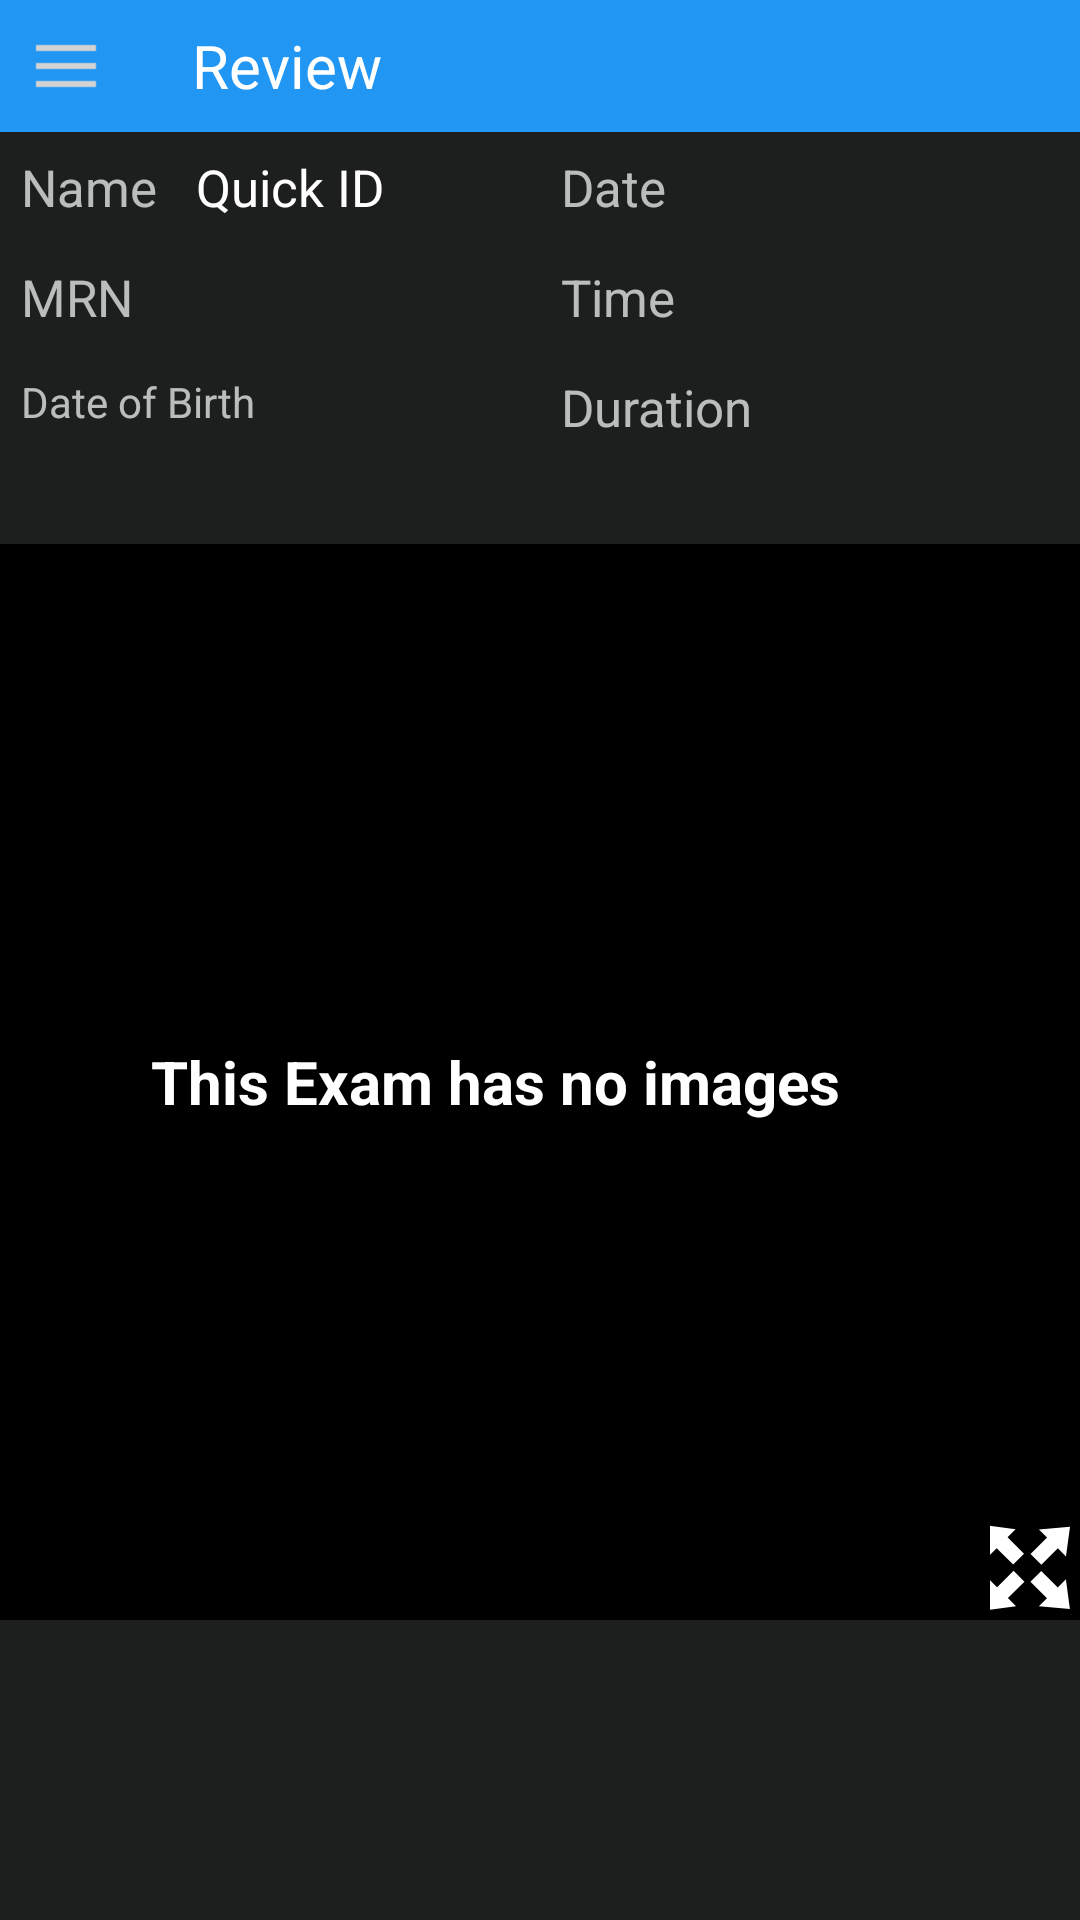

Layout XML and referenced resources for this Android screen:
<!-- AndroidManifest.xml: application theme AppTheme -->
<!-- res/layout/activity_saved_exam_detail.xml -->
<?xml version="1.0" encoding="utf-8"?>
<LinearLayout xmlns:android="http://schemas.android.com/apk/res/android"
    xmlns:tools="http://schemas.android.com/tools"
    android:layout_width="match_parent"
    android:layout_height="match_parent"
    android:background="@color/white_smoke"
    android:orientation="vertical"
    tools:context="leltek.viewer.SavedExamDetailActivity">

    <LinearLayout
        android:layout_width="match_parent"
        android:layout_height="wrap_content"
        android:background="#2196F3"
        android:orientation="horizontal">

        <ImageView
            android:id="@+id/imgMenu"
            android:layout_width="wrap_content"
            android:layout_height="wrap_content"
            android:padding="10dp"
            android:src="@mipmap/icon_menu" />

        <TextView
            android:id="@+id/QuickID"
            android:layout_width="wrap_content"
            android:layout_height="wrap_content"
            android:layout_gravity="center"
            android:layout_marginLeft="20dp"
            android:text="Review"
            android:textColor="@color/white"
            android:textSize="20dp" />

    </LinearLayout>

    <LinearLayout
        android:layout_width="match_parent"
        android:layout_height="match_parent"
        android:orientation="vertical">

        <LinearLayout
            android:id="@+id/lytInfo"
            android:layout_width="match_parent"
            android:layout_height="0dp"
            android:layout_weight="0.3"
            android:background="@color/grey_700"
            android:orientation="horizontal">

            <LinearLayout
                android:layout_width="0dp"
                android:layout_height="match_parent"
                android:layout_weight="1"
                android:orientation="vertical">

                <LinearLayout
                    android:layout_width="match_parent"
                    android:layout_height="wrap_content"
                    android:orientation="horizontal"
                    android:padding="7dp">

                    <TextView
                        android:layout_width="wrap_content"
                        android:layout_height="wrap_content"
                        android:text="Name   "
                        android:textSize="17dp" />

                    <TextView
                        android:id="@+id/txvId"
                        android:layout_width="wrap_content"
                        android:layout_height="wrap_content"
                        android:layout_gravity="right"
                        android:text="Quick ID"
                        android:textColor="@color/white"
                        android:textSize="17dp" />
                </LinearLayout>

                <LinearLayout
                    android:layout_width="match_parent"
                    android:layout_height="wrap_content"
                    android:orientation="horizontal"
                    android:padding="7dp">

                    <TextView
                        android:layout_width="wrap_content"
                        android:layout_height="wrap_content"
                        android:text="MRN   "
                        android:textSize="17dp" />

                    <TextView
                        android:id="@+id/txvMrn"
                        android:layout_width="wrap_content"
                        android:layout_height="wrap_content"
                        android:layout_gravity="right"
                        android:text=""
                        android:textColor="@color/white"
                        android:textSize="17dp" />
                </LinearLayout>

                <LinearLayout
                    android:layout_width="match_parent"
                    android:layout_height="wrap_content"
                    android:orientation="horizontal"
                    android:padding="7dp">

                    <TextView
                        android:layout_width="wrap_content"
                        android:layout_height="wrap_content"
                        android:text="Date of Birth "
                        android:textSize="14dp" />

                    <TextView
                        android:id="@+id/txvDOB"
                        android:layout_width="wrap_content"
                        android:layout_height="wrap_content"
                        android:layout_gravity="right"
                        android:text=""
                        android:textColor="@color/white"
                        android:textSize="14dp" />
                </LinearLayout>
            </LinearLayout>

            <LinearLayout
                android:layout_width="0dp"
                android:layout_height="match_parent"
                android:layout_weight="1"
                android:orientation="vertical">


                <LinearLayout
                    android:layout_width="match_parent"
                    android:layout_height="wrap_content"
                    android:orientation="horizontal"
                    android:padding="7dp">

                    <TextView
                        android:layout_width="wrap_content"
                        android:layout_height="wrap_content"
                        android:text="Date   "
                        android:textSize="17dp" />

                    <TextView
                        android:id="@+id/txvDate"
                        android:layout_width="wrap_content"
                        android:layout_height="wrap_content"
                        android:layout_gravity="right"
                        android:text=""
                        android:textColor="@color/white"
                        android:textSize="17dp" />
                </LinearLayout>

                <LinearLayout
                    android:layout_width="match_parent"
                    android:layout_height="wrap_content"
                    android:orientation="horizontal"
                    android:padding="7dp">

                    <TextView
                        android:layout_width="wrap_content"
                        android:layout_height="wrap_content"
                        android:text="Time   "
                        android:textSize="17dp" />

                    <TextView
                        android:id="@+id/txvTime"
                        android:layout_width="wrap_content"
                        android:layout_height="wrap_content"
                        android:layout_gravity="right"
                        android:text=""
                        android:textColor="@color/white"
                        android:textSize="17dp" />
                </LinearLayout>

                <LinearLayout
                    android:layout_width="match_parent"
                    android:layout_height="wrap_content"
                    android:orientation="horizontal"
                    android:padding="7dp">

                    <TextView
                        android:layout_width="wrap_content"
                        android:layout_height="wrap_content"
                        android:text="Duration   "
                        android:textSize="17dp" />

                    <TextView
                        android:id="@+id/txvDuration"
                        android:layout_width="wrap_content"
                        android:layout_height="wrap_content"
                        android:layout_gravity="right"
                        android:text=""
                        android:textColor="@color/white"
                        android:textSize="17dp" />
                </LinearLayout>

            </LinearLayout>

        </LinearLayout>

        <RelativeLayout
            android:layout_width="match_parent"
            android:layout_height="0dp"
            android:layout_weight="1">

            <LinearLayout
                android:layout_width="match_parent"
                android:layout_alignParentTop="true"
                android:layout_above="@+id/lytImage"
                android:layout_height="wrap_content"
                android:background="@color/black"
                android:orientation="horizontal">

                <FrameLayout
                    android:layout_width="0dp"
                    android:layout_height="match_parent"
                    android:layout_weight="1"
                    android:orientation="vertical">

                    <ImageView
                        android:id="@+id/selectedImage"
                        android:layout_width="match_parent"
                        android:layout_height="match_parent"
                        android:adjustViewBounds="true"
                        android:scaleType="fitCenter" />

                    <TextView
                        android:id="@+id/noImageText"
                        android:layout_width="match_parent"
                        android:layout_height="wrap_content"
                        android:layout_gravity="center"
                        android:gravity="center"
                        android:text="This Exam has no images"
                        android:textColor="@color/white"
                        android:textSize="20dp"
                        android:textStyle="bold" />
                </FrameLayout>

                <LinearLayout
                    android:layout_width="30dp"
                    android:layout_height="match_parent"
                    android:layout_gravity="right"
                    android:gravity="right">

                    <ImageView
                        android:id="@+id/imgFull"
                        android:layout_width="35dp"
                        android:layout_height="35dp"
                        android:layout_gravity="bottom"
                        android:src="@drawable/ic_svg_fullscreen" />
                </LinearLayout>

            </LinearLayout>


            <android.support.v7.widget.RecyclerView
                android:id="@+id/lytImage"
                android:layout_width="match_parent"
                android:layout_height="100dp"
                android:layout_alignParentBottom="true"
                android:background="@color/grey_700" />
        </RelativeLayout>
    </LinearLayout>

</LinearLayout>
<!-- resources referenced by this layout -->
<resources>
  <color name="black">#000000</color>
  <color name="grey_700">#1D1E1E</color>
  <color name="white">#FFFFFF</color>
  <color name="white_smoke">#F7F7F7</color>
  <!-- drawable ic_svg_fullscreen (drawable-hdpi) -->
  <vector xmlns:android="http://schemas.android.com/apk/res/android"
          android:width="354dp"
          android:height="354dp"
          android:viewportWidth="354.33072"
          android:viewportHeight="354.33072">
      <path
          android:pathData="M45.9,139.2 L36.3,34.7 137.1,48.2 109.8,75.5 165.4,131 128.9,167.4 73.2,111.9Z"
          android:strokeLineCap="butt"
          android:fillAlpha="1"
          android:strokeColor="#00000000"
          android:fillColor="#ffffff"
          android:strokeWidth="1"
          android:strokeLineJoin="miter"
          android:strokeAlpha="1"/>
      <path
          android:pathData="m215.4,308.1 l104.8,9.5 -13.5,-100.5 -27.4,27.3 -55.7,-55.5 -36.5,36.4 55.7,55.5z"
          android:strokeLineCap="butt"
          android:fillAlpha="1"
          android:strokeColor="#00000000"
          android:fillColor="#ffffff"
          android:strokeWidth="1"
          android:strokeLineJoin="miter"
          android:strokeAlpha="1"/>
      <path
          android:pathData="M215.8,48.8 L320.6,39.3 307,139.8 279.6,112.5 224,168 187.5,131.6 243.1,76.1Z"
          android:strokeLineCap="butt"
          android:fillAlpha="1"
          android:strokeColor="#00000000"
          android:fillColor="#ffffff"
          android:strokeWidth="1"
          android:strokeLineJoin="miter"
          android:strokeAlpha="1"/>
      <path
          android:pathData="M47.3,216.7 L37.7,321.2 138.5,307.7 111.1,280.4 166.8,224.9 130.3,188.5 74.6,244Z"
          android:strokeLineCap="butt"
          android:fillAlpha="1"
          android:strokeColor="#00000000"
          android:fillColor="#ffffff"
          android:strokeWidth="1"
          android:strokeLineJoin="miter"
          android:strokeAlpha="1"/>
  </vector>
  <!-- mipmap icon_menu: png bitmap (mipmap-xhdpi, 194 bytes) -->
  <style name="AppTheme" parent="Theme.AppCompat.NoActionBar">
          <item name="android:windowNoTitle">true</item>
          
  
   
  
          
          <item name="colorPrimary">@color/primary</item>
          <item name="colorPrimaryDark">@color/black</item>
  
          <item name="colorAccent">@android:color/darker_gray</item>
  
      </style>
  <color name="primary">#2c2c2c</color>
</resources>
